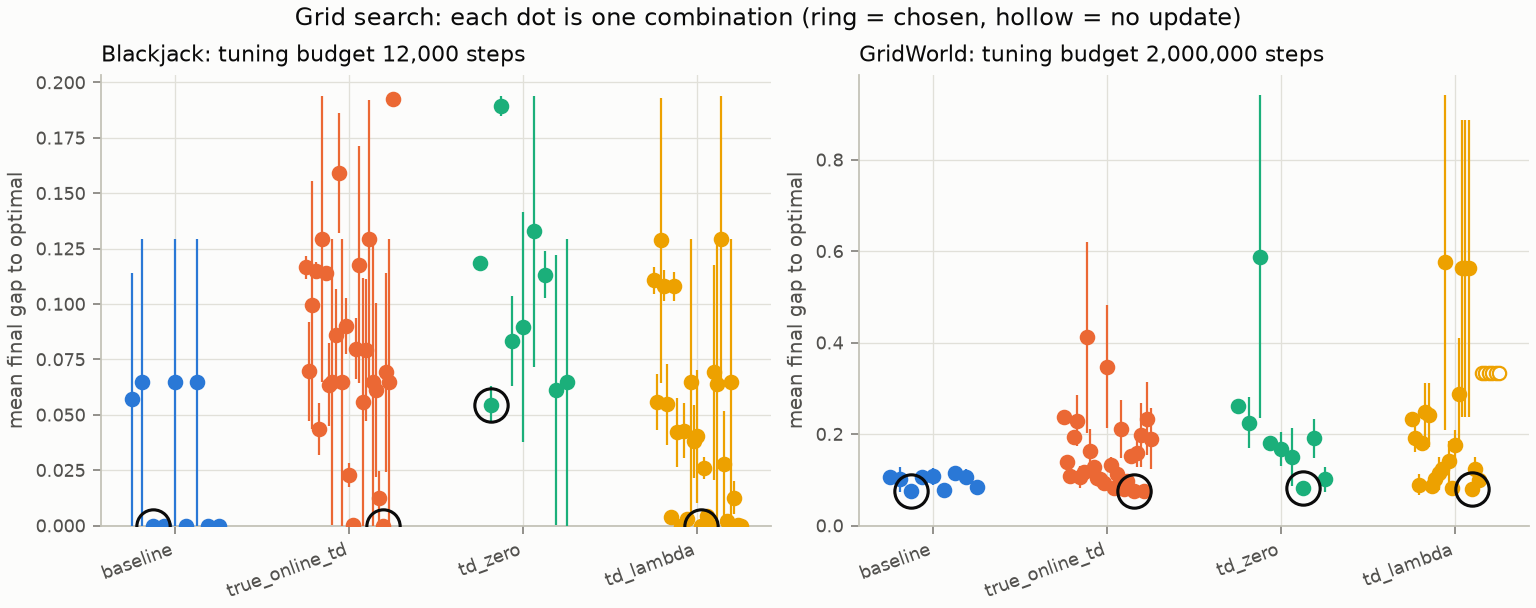

The table this chart was drawn from, first rows:
problem, method, estimator.bias, spmd.step_size, tuning_budget, seeds, min_updates, mean_final_gap, standard_error, mean_gap_lower, gap_lower_standard_error, mean_gap_upper, estimator.eta, estimator.lam, estimator.n_steps
Blackjack, baseline, 0.003, 1.0, 12000, 3, 4, 0.05688, 0.05688, 0.03586, 0.03586, 14.59, , , 
Blackjack, baseline, 0.003, 10.0, 12000, 3, 3, 0.06458, 0.06458, 0.04213, 0.04213, 15.52, , , 
Blackjack, baseline, 0.003, 100.0, 12000, 3, 2, 0.0, 0.0, 0.0, 0.0, 14.95, , , 
Blackjack, baseline, 0.01, 1.0, 12000, 3, 7, 1.4802973661668753e-16, 1.4802973661668756e-16, 9.424839994308495e-17, 9.424839145682012e-17, 13.49, , , 
Blackjack, baseline, 0.01, 10.0, 12000, 3, 3, 0.06458, 0.06458, 0.0431, 0.0431, 15.57, , , 
Blackjack, baseline, 0.01, 100.0, 12000, 3, 2, 0.0, 0.0, 0.0, 0.0, 14.93, , , 
Blackjack, baseline, 0.03, 1.0, 12000, 3, 9, 0.06458, 0.06458, 0.03979, 0.03979, 14.35, , , 
Blackjack, baseline, 0.03, 10.0, 12000, 3, 32, 0.0, 0.0, 0.0, 0.0, 15.63, , , 
Blackjack, baseline, 0.03, 100.0, 12000, 3, 4, 0.0, 0.0, 0.0, 0.0, 14.89, , , 
Blackjack, true_online_td, , 1.0, 12000, 3, 6, 0.1165, 0.00526, 0.04731, 0.008261, 6.441, 0.02, 0.5, 2000
Blackjack, true_online_td, , 10.0, 12000, 3, 6, 0.06954, 0.02236, 0.04505, 0.02016, 8.418, 0.02, 0.5, 2000
Blackjack, true_online_td, , 100.0, 12000, 3, 6, 0.09954, 0.05599, 0.07168, 0.04323, 12.25, 0.02, 0.5, 2000
Blackjack, true_online_td, , 1.0, 12000, 3, 6, 0.1151, 0.003641, 0.05004, 0.009676, 6.74, 0.02, 0.8, 2000
Blackjack, true_online_td, , 10.0, 12000, 3, 6, 0.04358, 0.0119, 0.02431, 0.006771, 7.623, 0.02, 0.8, 2000
Blackjack, true_online_td, , 100.0, 12000, 3, 6, 0.1292, 0.06454, 0.0916, 0.04686, 12.4, 0.02, 0.8, 2000
Blackjack, true_online_td, , 1.0, 12000, 3, 6, 0.1138, 0.002394, 0.04864, 0.008547, 6.231, 0.02, 0.95, 2000
Blackjack, true_online_td, , 10.0, 12000, 3, 6, 0.06355, 0.0187, 0.03464, 0.005053, 7.677, 0.02, 0.95, 2000
Blackjack, true_online_td, , 100.0, 12000, 3, 6, 0.06474, 0.0645, 0.04789, 0.0478, 13.06, 0.02, 0.95, 2000
Blackjack, true_online_td, , 1.0, 12000, 3, 6, 0.0862, 0.0206, 0.04793, 0.01064, 6.863, 0.1, 0.5, 2000
Blackjack, true_online_td, , 10.0, 12000, 3, 6, 0.1591, 0.02689, 0.1148, 0.02148, 8.424, 0.1, 0.5, 2000
Blackjack, true_online_td, , 100.0, 12000, 3, 6, 0.06458, 0.06458, 0.04722, 0.04722, 12.1, 0.1, 0.5, 2000
Blackjack, true_online_td, , 1.0, 12000, 3, 6, 0.09004, 0.01266, 0.04986, 0.008424, 6.453, 0.1, 0.8, 2000
Blackjack, true_online_td, , 10.0, 12000, 3, 6, 0.02278, 0.005321, 0.01348, 0.004061, 9.772, 0.1, 0.8, 2000
Blackjack, true_online_td, , 100.0, 12000, 3, 6, 0.0003393, 0.0003242, 0.0002433, 0.0002374, 14.81, 0.1, 0.8, 2000
Blackjack, true_online_td, , 1.0, 12000, 3, 6, 0.07985, 0.01394, 0.03951, 0.01051, 6.711, 0.1, 0.95, 2000
Blackjack, true_online_td, , 10.0, 12000, 3, 6, 0.1178, 0.0536, 0.0847, 0.04117, 9.419, 0.1, 0.95, 2000
Blackjack, true_online_td, , 100.0, 12000, 3, 6, 0.05581, 0.05581, 0.04081, 0.04081, 13.28, 0.1, 0.95, 2000
Blackjack, true_online_td, , 1.0, 12000, 3, 6, 0.07938, 0.03207, 0.04179, 0.02097, 8.239, 0.5, 0.5, 2000
Blackjack, true_online_td, , 10.0, 12000, 3, 6, 0.1293, 0.06297, 0.09758, 0.04789, 11.06, 0.5, 0.5, 2000
Blackjack, true_online_td, , 100.0, 12000, 3, 6, 0.06458, 0.06458, 0.04688, 0.04688, 13.84, 0.5, 0.5, 2000
Blackjack, true_online_td, , 1.0, 12000, 3, 6, 0.06123, 0.0392, 0.03718, 0.02465, 8.983, 0.5, 0.8, 2000
Blackjack, true_online_td, , 10.0, 12000, 3, 6, 0.0122, 0.0122, 0.00892, 0.00892, 9.212, 0.5, 0.8, 2000
Blackjack, true_online_td, , 100.0, 12000, 3, 6, 8.20434461109206e-12, 8.20434461109206e-12, 3.2113612873882136e-12, 3.211358412668364e-12, 13.79, 0.5, 0.8, 2000
Blackjack, true_online_td, , 1.0, 12000, 3, 6, 0.06918, 0.04498, 0.04236, 0.02794, 8.201, 0.5, 0.95, 2000
Blackjack, true_online_td, , 10.0, 12000, 3, 6, 0.06489, 0.06443, 0.05134, 0.05105, 11.25, 0.5, 0.95, 2000
Blackjack, true_online_td, , 100.0, 12000, 3, 6, 0.1927, 0.001041, 0.1379, 0.009819, 14.41, 0.5, 0.95, 2000
Blackjack, td_zero, , 1.0, 12000, 3, 6, 0.1183, 0.002559, 0.05553, 0.01107, 6.416, 0.02, , 2000
Blackjack, td_zero, , 10.0, 12000, 3, 6, 0.05459, 0.008314, 0.0314, 0.007607, 8.34, 0.02, , 2000
Blackjack, td_zero, , 100.0, 12000, 3, 6, 0.1893, 0.004432, 0.1375, 0.01122, 15.61, 0.02, , 2000
Blackjack, td_zero, , 1.0, 12000, 3, 6, 0.08321, 0.02029, 0.04108, 0.01409, 7.281, 0.1, , 2000
Blackjack, td_zero, , 10.0, 12000, 3, 6, 0.08949, 0.05202, 0.06909, 0.04434, 8.721, 0.1, , 2000
Blackjack, td_zero, , 100.0, 12000, 3, 6, 0.1328, 0.061, 0.08939, 0.04289, 11.76, 0.1, , 2000
Blackjack, td_zero, , 1.0, 12000, 3, 6, 0.1132, 0.01065, 0.06427, 0.01468, 9.467, 0.5, , 2000
Blackjack, td_zero, , 10.0, 12000, 3, 6, 0.06115, 0.06113, 0.03791, 0.03789, 12.34, 0.5, , 2000
Blackjack, td_zero, , 100.0, 12000, 3, 6, 0.06458, 0.06458, 0.05312, 0.05312, 14.14, 0.5, , 2000
Blackjack, td_lambda, , 1.0, 12000, 3, 6, 0.1106, 0.006205, 0.04523, 0.009447, 6.536, 0.02, 0.5, 2000
Blackjack, td_lambda, , 10.0, 12000, 3, 6, 0.05577, 0.0125, 0.0318, 0.00918, 7.775, 0.02, 0.5, 2000
Blackjack, td_lambda, , 100.0, 12000, 3, 6, 0.1287, 0.06435, 0.09091, 0.04651, 11.84, 0.02, 0.5, 2000
Blackjack, td_lambda, , 1.0, 12000, 3, 6, 0.1083, 0.006897, 0.04837, 0.01326, 6.168, 0.02, 0.8, 2000
Blackjack, td_lambda, , 10.0, 12000, 3, 6, 0.05462, 0.01821, 0.03223, 0.007715, 7.44, 0.02, 0.8, 2000
Blackjack, td_lambda, , 100.0, 12000, 3, 6, 0.003627, 0.003082, 0.002168, 0.001952, 12.24, 0.02, 0.8, 2000
Blackjack, td_lambda, , 1.0, 12000, 3, 6, 0.1079, 0.006449, 0.0458, 0.01187, 6.492, 0.02, 0.95, 2000
Blackjack, td_lambda, , 10.0, 12000, 3, 6, 0.04199, 0.01549, 0.02258, 0.008505, 7.22, 0.02, 0.95, 2000
Blackjack, td_lambda, , 100.0, 12000, 3, 6, 1.0783923957517297e-08, 1.0781864503795522e-08, 7.82731216677667e-09, 7.826018162516616e-09, 13.92, 0.02, 0.95, 2000
Blackjack, td_lambda, , 1.0, 12000, 3, 6, 0.0428, 0.01246, 0.01952, 0.009086, 7.623, 0.1, 0.5, 2000
Blackjack, td_lambda, , 10.0, 12000, 3, 6, 0.003, 0.001199, 0.001556, 0.0004262, 8.395, 0.1, 0.5, 2000
Blackjack, td_lambda, , 100.0, 12000, 3, 6, 0.06458, 0.06458, 0.05312, 0.05312, 11.44, 0.1, 0.5, 2000
Blackjack, td_lambda, , 1.0, 12000, 3, 6, 0.03798, 0.01637, 0.01862, 0.01113, 8.23, 0.1, 0.8, 2000
Blackjack, td_lambda, , 10.0, 12000, 3, 6, 0.04038, 0.03003, 0.0187, 0.01164, 8.268, 0.1, 0.8, 2000
Blackjack, td_lambda, , 100.0, 12000, 3, 6, 0.0, 0.0, 5.48509774461241e-20, 5.485097744612342e-20, 12.38, 0.1, 0.8, 2000
... 84 more rows
